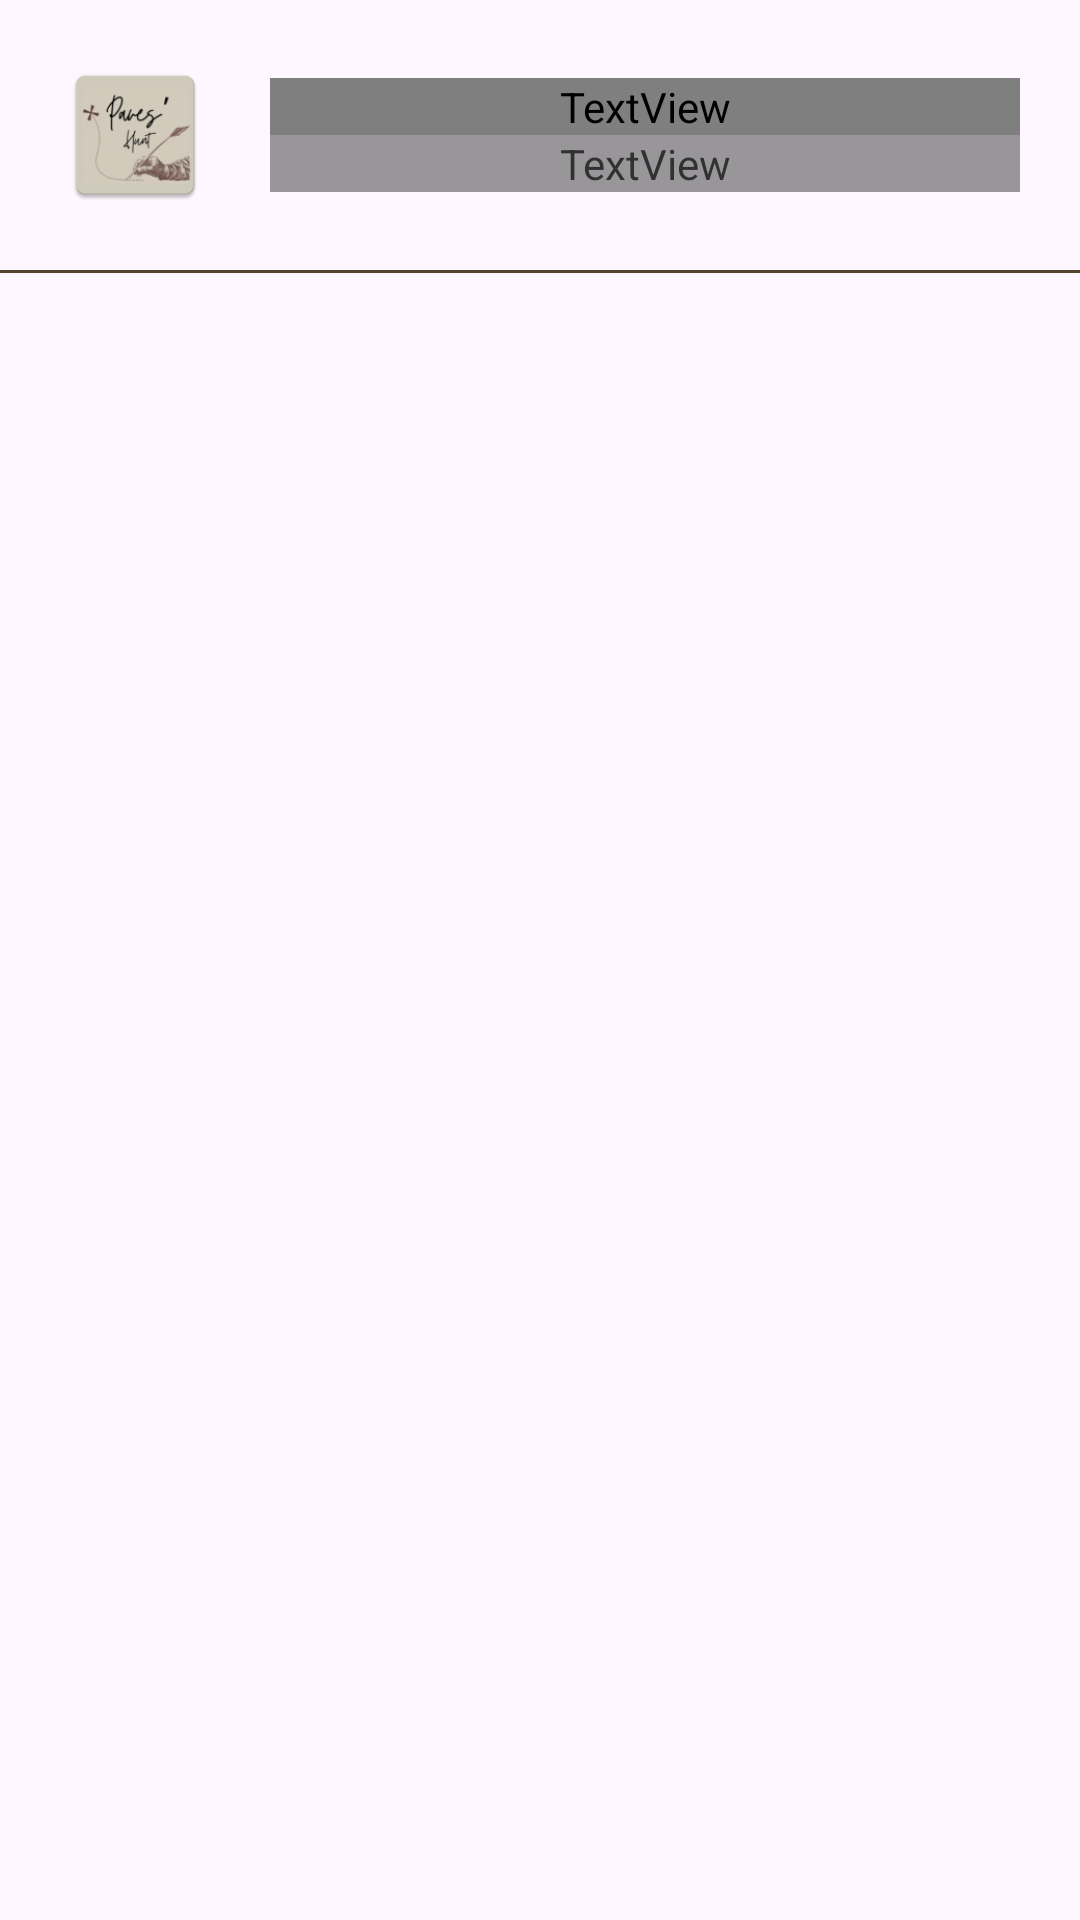

This screen was rendered from an Android layout file. Write that file and the resources it references.
<!-- AndroidManifest.xml: application theme Theme.PaveseHunt -->
<!-- res/layout/view_collection.xml -->
<?xml version="1.0" encoding="utf-8"?>
<LinearLayout xmlns:android="http://schemas.android.com/apk/res/android"
    xmlns:app="http://schemas.android.com/apk/res-auto"
    android:id="@+id/collectionView"
    android:orientation="vertical"
    android:layout_width="match_parent"
    android:layout_height="wrap_content">
    <LinearLayout
        android:orientation="horizontal"
        android:padding="20dp"
        android:layout_width="match_parent"
        android:layout_height="wrap_content">

        <ImageView
            android:id="@+id/collectionImageView"

            android:src="@mipmap/ic_launcher"
            android:layout_width="50dp"
            android:layout_height="50dp"
            android:scaleType="centerCrop"
            android:layout_gravity="center"

            android:layout_marginEnd="20dp"
            />

        <LinearLayout
            android:orientation="vertical"
            android:layout_gravity="center"
            android:layout_width="match_parent"
            android:layout_height="wrap_content">
            <TextView
                android:id="@+id/collectionTitleTextView"

                android:text="Le Poesie"
                android:fontFamily="@font/poppins"
                android:textFontWeight="700"
                android:textColor="#FFF"
                android:textSize="16sp"

                android:layout_width="match_parent"
                android:layout_height="wrap_content"

                />

            <TextView
                android:id="@+id/collectionTypeTextView"

                android:text="Raccolta Poesie"
                android:fontFamily="@font/poppins"
                android:textFontWeight="600"
                android:alpha=".8"
                android:textColor="#FFF"
                android:textSize="14sp"

                android:layout_width="match_parent"
                android:layout_height="wrap_content"

                />
        </LinearLayout>

    </LinearLayout>

    <com.google.android.material.divider.MaterialDivider
        app:dividerColor="@color/secondaryContainer"
        android:layout_width="match_parent"
        android:layout_height="wrap_content" />
</LinearLayout>
<!-- resources referenced by this layout -->
<resources>
  <color name="secondaryContainer">#55442B</color>
  <!-- mipmap ic_launcher: webp bitmap (mipmap-hdpi, 2352 bytes) -->
  <style name="Theme.PaveseHunt" parent="Base.Theme.PaveseHunt">
  
          <item name="colorPrimaryVariant">@color/primaryContainer</item>
  
      </style>
  <style name="Base.Theme.PaveseHunt" parent="Theme.Material3.DayNight.NoActionBar">
          
          
          <item name="colorPrimaryVariant">@color/primaryContainer</item>
      </style>
  <color name="primaryContainer">#CBB18C</color>
</resources>
